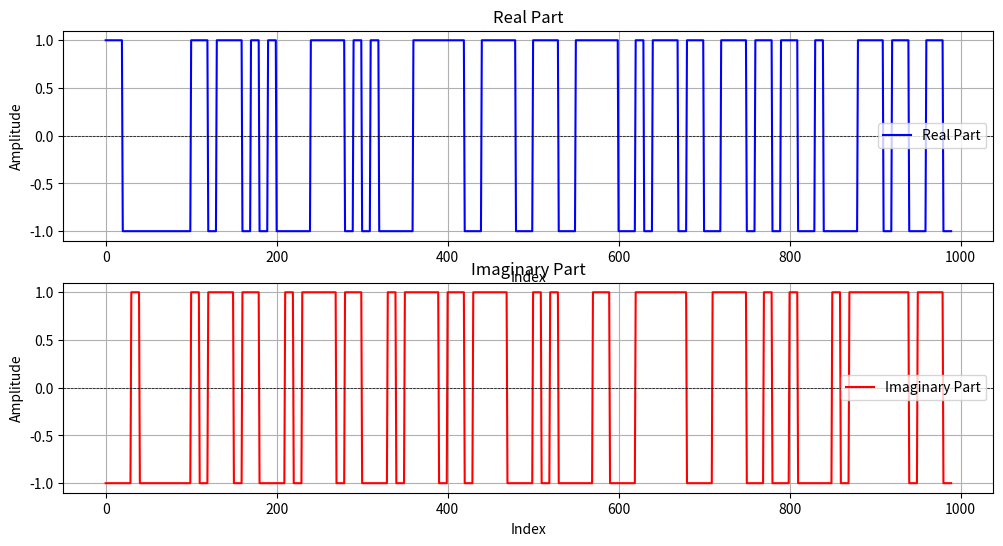
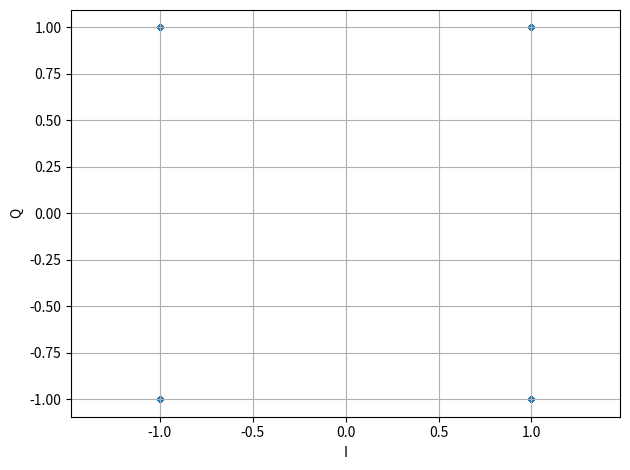

Write Python code to recreate these figures, in order.
import numpy as np
import matplotlib.pyplot as plt
from scipy.signal import max_len_seq

def plot_cross_correlation(x_fixed, x_data):
    # Длина фиксированной последовательности
    n_fixed = len(x_fixed)
    n_data = len(x_data)
    
    # Массив для хранения корреляций
    correlations = []
    
    # Вычисляем корреляцию для сдвигов от 0 до n_data - n_fixed
    for shift in range(n_data - n_fixed + 1):
        # Берем срез данных с учетом сдвига
        x_shifted = x_data[shift:shift + n_fixed]
        
        # Вычисляем корреляцию (скалярное произведение)
        correlation = np.dot(x_fixed, x_shifted)
        correlations.append(correlation)
    
    # Построение графика
    plt.figure(figsize=(10, 5))
    plt.plot(range(n_data - n_fixed + 1), correlations, marker='o')
    plt.title('Корреляция фиксированной последовательности с данными')
    plt.xlabel('Сдвиг')
    plt.ylabel('Корреляция')
    plt.grid()
    plt.show()

def plot_autocorrelation(data):
    n = len(data)
    mean = np.mean(data)
    var = np.var(data)
    
    autocorr = np.correlate(data - mean, data - mean, mode='full')[-n:]
    autocorr /= (var * np.arange(n, 0, -1))  # Нормируем

    plt.figure(figsize=(10, 5))
    plt.plot(autocorr)
    plt.title('Автокорреляция')
    plt.xlabel('Сдвиг')
    plt.ylabel('Автокорреляция')
    plt.grid()
    plt.show()

def autocorrelation_and_plot(seq):
    n = len(seq)
    result = np.zeros(n)

    for lag in range(n):
        sum = 0
        for i in range(n - lag):
            sum += 1 if seq[i] == seq[i + lag] else -1
        result[lag] = sum / (n - lag)

    lags = np.arange(len(result))
    plt.stem(lags, result)
    plt.title('Автокорреляция')
    plt.xlabel('Лаг')
    plt.ylabel('Значение автокорреляции')
    plt.grid()
    plt.show()

def plot_signal(real_part, imag_part):
    time_indices = range(len(real_part))

    plt.figure(figsize=(12, 6))

    # real
    plt.subplot(2, 1, 1)
    plt.plot(time_indices, real_part, color='blue', label='Real Part')
    # plt.scatter(time_indices, real_part, s=9)
    # plt.plot(time_indices, imag_part, color='red', label='Imaginary Part')
    plt.title('Real Part')
    plt.xlabel('Index')
    plt.ylabel('Amplitude')
    plt.grid(True)
    plt.axhline(0, color='black', linewidth=0.5, ls='--')
    plt.legend()

    # img
    plt.subplot(2, 1, 2)
    plt.plot(time_indices, imag_part, color='red', label='Imaginary Part')
    plt.title('Imaginary Part')
    plt.xlabel('Index')
    plt.ylabel('Amplitude')
    plt.grid(True)
    plt.axhline(0, color='black', linewidth=0.5, ls='--')
    plt.legend()

    # QPSK
    plt.figure()
    plt.scatter(real_part, imag_part, s=9)
    plt.xlabel('I')
    plt.ylabel('Q')
    plt.grid()
    plt.axis('equal')

    plt.tight_layout()
    plt.show()

def text_to_bit_sequence(text):
    bit_sequence = []
    
    for char in text:
        ascii_value = ord(char)
        bits = format(ascii_value, '08b')
        bit_sequence.extend(int(bit) for bit in bits)
    
    bit_sequence_array = np.array(bit_sequence)
    return bit_sequence_array, len(bit_sequence_array)

def bits_to_qpsk(bits):
    symbols = []
    for i in range(0, len(bits), 2):
        if i + 1 < len(bits):
            if bits[i] == 0 and bits[i + 1] == 0:
                symbols.append(1 + 1j)  # 00
            elif bits[i] == 0 and bits[i + 1] == 1:
                symbols.append(-1 + 1j)  # 01
            elif bits[i] == 1 and bits[i + 1] == 0:
                symbols.append(-1 - 1j)  # 10
            elif bits[i] == 1 and bits[i + 1] == 1:
                symbols.append(1 - 1j)  # 11
    return np.array(symbols)

def oversampling(symbols, n):
    zeros = np.array([0 + 0j] * (n-1), dtype=np.complex128)
    new_symbols = []
    for symbol in symbols:
        new_symbols.append(symbol)
        new_symbols.extend(zeros)
    
    return np.array(new_symbols, dtype=np.complex128)

def convolve_with_one(symbols, n):
    filter_ones = np.ones(n)
    result = np.convolve(symbols, filter_ones, mode='full')
    return result

def barker_sequence():
    return np.array([1, 1, 1, 1, 1, 0, 0, 1, 1, 0, 1, 0, 1], dtype=np.int8)
    # return np.array([1, 1, 1, 0, 0, 0, 1, 0, 0, 1, 0], dtype=np.int8)

def generate_gold_sequence(length=31):
    seq1, _ = max_len_seq(5)
    seq2 = np.roll(seq1, 3)
    gold_sequence = np.bitwise_xor(seq1, seq2[:length])
    return gold_sequence.astype(np.int8)

def generate_m_sequence(order=5):
    seq, _ = max_len_seq(order)
    return seq.astype(np.int8)

def create_packet(payload_bits, sync_word=None, header_length=0):
    if sync_word is None:
        sync_word = barker_sequence()
    # payload_length = len(payload_bits)
    # header = np.array([int(b) for b in f"{payload_length:0{header_length}b}"], dtype=np.int8)
    # packet = np.concatenate((sync_word, header, payload_bits))
    packet = np.concatenate((sync_word, payload_bits))
    return packet, sync_word

# Передача
N = 10  # Оверсемплинг
text = "This is a text ? Yes !!"
bit_sequence, num_bits = text_to_bit_sequence(text)
print(bit_sequence)

# Создаем пакет
payload = bit_sequence
packet, sync_word = create_packet(payload)

# выравнивание
if len(packet) % 2 != 0:
    packet = np.append(packet, 0)
    num_bits += 1

print(len(packet))
# Преобразуем в 
# qpsk_symbols = bits_to_qpsk(payload)
qpsk_symbols = bits_to_qpsk(packet)
print(qpsk_symbols)
qpsk_symbols_app = oversampling(qpsk_symbols, N)
qpsk_symbols_convolve = convolve_with_one(qpsk_symbols_app, N)

real_part = (qpsk_symbols_convolve.real).astype(np.int16)
imag_part = (qpsk_symbols_convolve.imag).astype(np.int16)

real_part = np.trim_zeros(real_part)
imag_part = np.trim_zeros(imag_part)

combined = np.empty(real_part.size + imag_part.size, dtype=np.int16)
combined[0::2] = real_part
combined[1::2] = imag_part



# Сохранение
with open('qpsk_signal.bin', 'wb') as f:
    combined.tofile(f)

with open('qpsk_signal.txt', 'w') as f:
    for i in range(0, combined.size, 2):
        f.write(f"{combined[i]}, {combined[i + 1]}\n")

with open('sync_word.txt', 'w') as f:
    f.write("".join(map(str, sync_word)))

plot_signal(real_part, imag_part)
